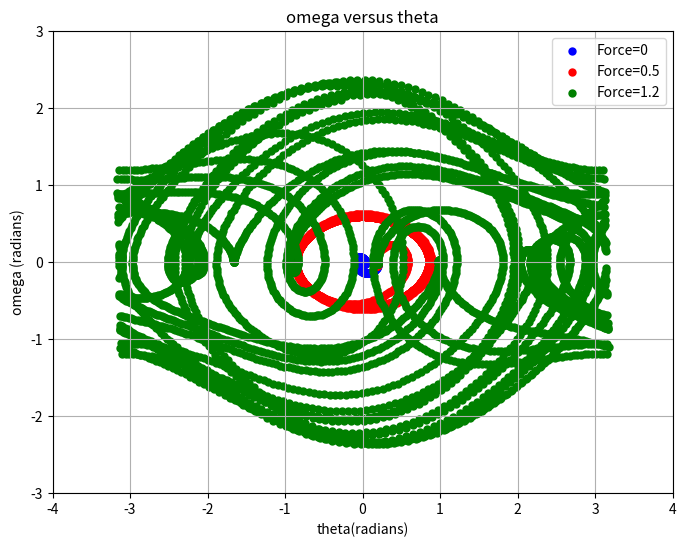

Write the Python code that produced this figure.
from __future__ import division
from math import *
from pylab import *
from matplotlib import pyplot
import numpy as numpy

length = 9.8
g = 9.8
deltat = 0.04
q1 = 0.5
force1 = 0
frequency1 = 2/3
theta1 = [0.2]
omega1 = [0]
t1 = [0]

while t1[-1] <= 200:
    if abs(theta1[-1])>=pi:
        theta1[-1]=-theta1[-1]
        omega1.append(omega1[-1] - (g/length)*numpy.sin(theta1[-1])*deltat - q1*omega1[-1]*deltat + force1*numpy.sin(frequency1*t1[-1])*deltat)
        theta1.append(theta1[-1] + (omega1[-1] )*deltat)
        t1.append(t1[-1] + deltat)
    else:
        omega1.append(omega1[-1] - (g/length)*numpy.sin(theta1[-1])*deltat - q1*omega1[-1]*deltat + force1*numpy.sin(frequency1*t1[-1])*deltat)
        theta1.append(theta1[-1] + (omega1[-1] )*deltat)
        t1.append(t1[-1] + deltat)

theta_array1 = array(theta1)
omega1_array1 = array(omega1)
t_array1 = array(t1)

q2 = 0.5
force2 = 0.5
frequency2 = 2/3
theta2 = [0.2]
omega2 = [0]
t2 = [0]

while t2[-1] <= 200:
    if abs(theta2[-1])>=pi:
        theta2[-1]=-theta2[-1]
        omega2.append(omega2[-1] - (g/length)*numpy.sin(theta2[-1])*deltat - q2*omega2[-1]*deltat + force2*numpy.sin(frequency2*t2[-1])*deltat)
        theta2.append(theta2[-1] + (omega2[-1] )*deltat)
        t2.append(t2[-1] + deltat)
    else:
        omega2.append(omega2[-1] - (g/length)*numpy.sin(theta2[-1])*deltat - q2*omega2[-1]*deltat + force2*numpy.sin(frequency2*t2[-1])*deltat)
        theta2.append(theta2[-1] + (omega2[-1] )*deltat)
        t2.append(t2[-1] + deltat)

theta_array2 = array(theta2)
omega2_array2 = array(omega2)
t_array2 = array(t2)

q3 = 0.5
force3 = 1.2
frequency3 = 2/3
theta3 = [0.2]
omega3 = [0]
t3 = [0]

while t3[-1] <= 200:
    if abs(theta3[-1])>=pi:
        theta3[-1]=-theta3[-1]
        omega3.append(omega3[-1] - (g/length)*numpy.sin(theta3[-1])*deltat - q3*omega3[-1]*deltat + force3*numpy.sin(frequency3*t3[-1])*deltat)
        theta3.append(theta3[-1] + (omega3[-1] )*deltat)
        t3.append(t3[-1] + deltat)
    else:
        omega3.append(omega3[-1] - (g/length)*numpy.sin(theta3[-1])*deltat - q3*omega3[-1]*deltat + force3*numpy.sin(frequency3*t3[-1])*deltat)
        theta3.append(theta3[-1] + (omega3[-1])*deltat)
        t3.append(t3[-1] + deltat)

theta_array3 = array(theta3)
omega3_array3 = array(omega3)
t_array3 = array(t3)

figure(figsize=(8,6))
scatter(theta_array1,omega1_array1,label="Force=0",color="blue",linewidth=0.01,linestyle='-')
scatter(theta_array2,omega2_array2,label="Force=0.5",color="red",linewidth=0.01,linestyle='-')
scatter(theta_array3,omega3_array3,label="Force=1.2",color="green",linewidth=0.01,linestyle='-')
xlabel("theta(radians)")
title("omega versus theta")
ylabel("omega (radians)")
xlim(-4,4)
ylim(-3,3)
grid(True)
legend(loc='best')
show()
